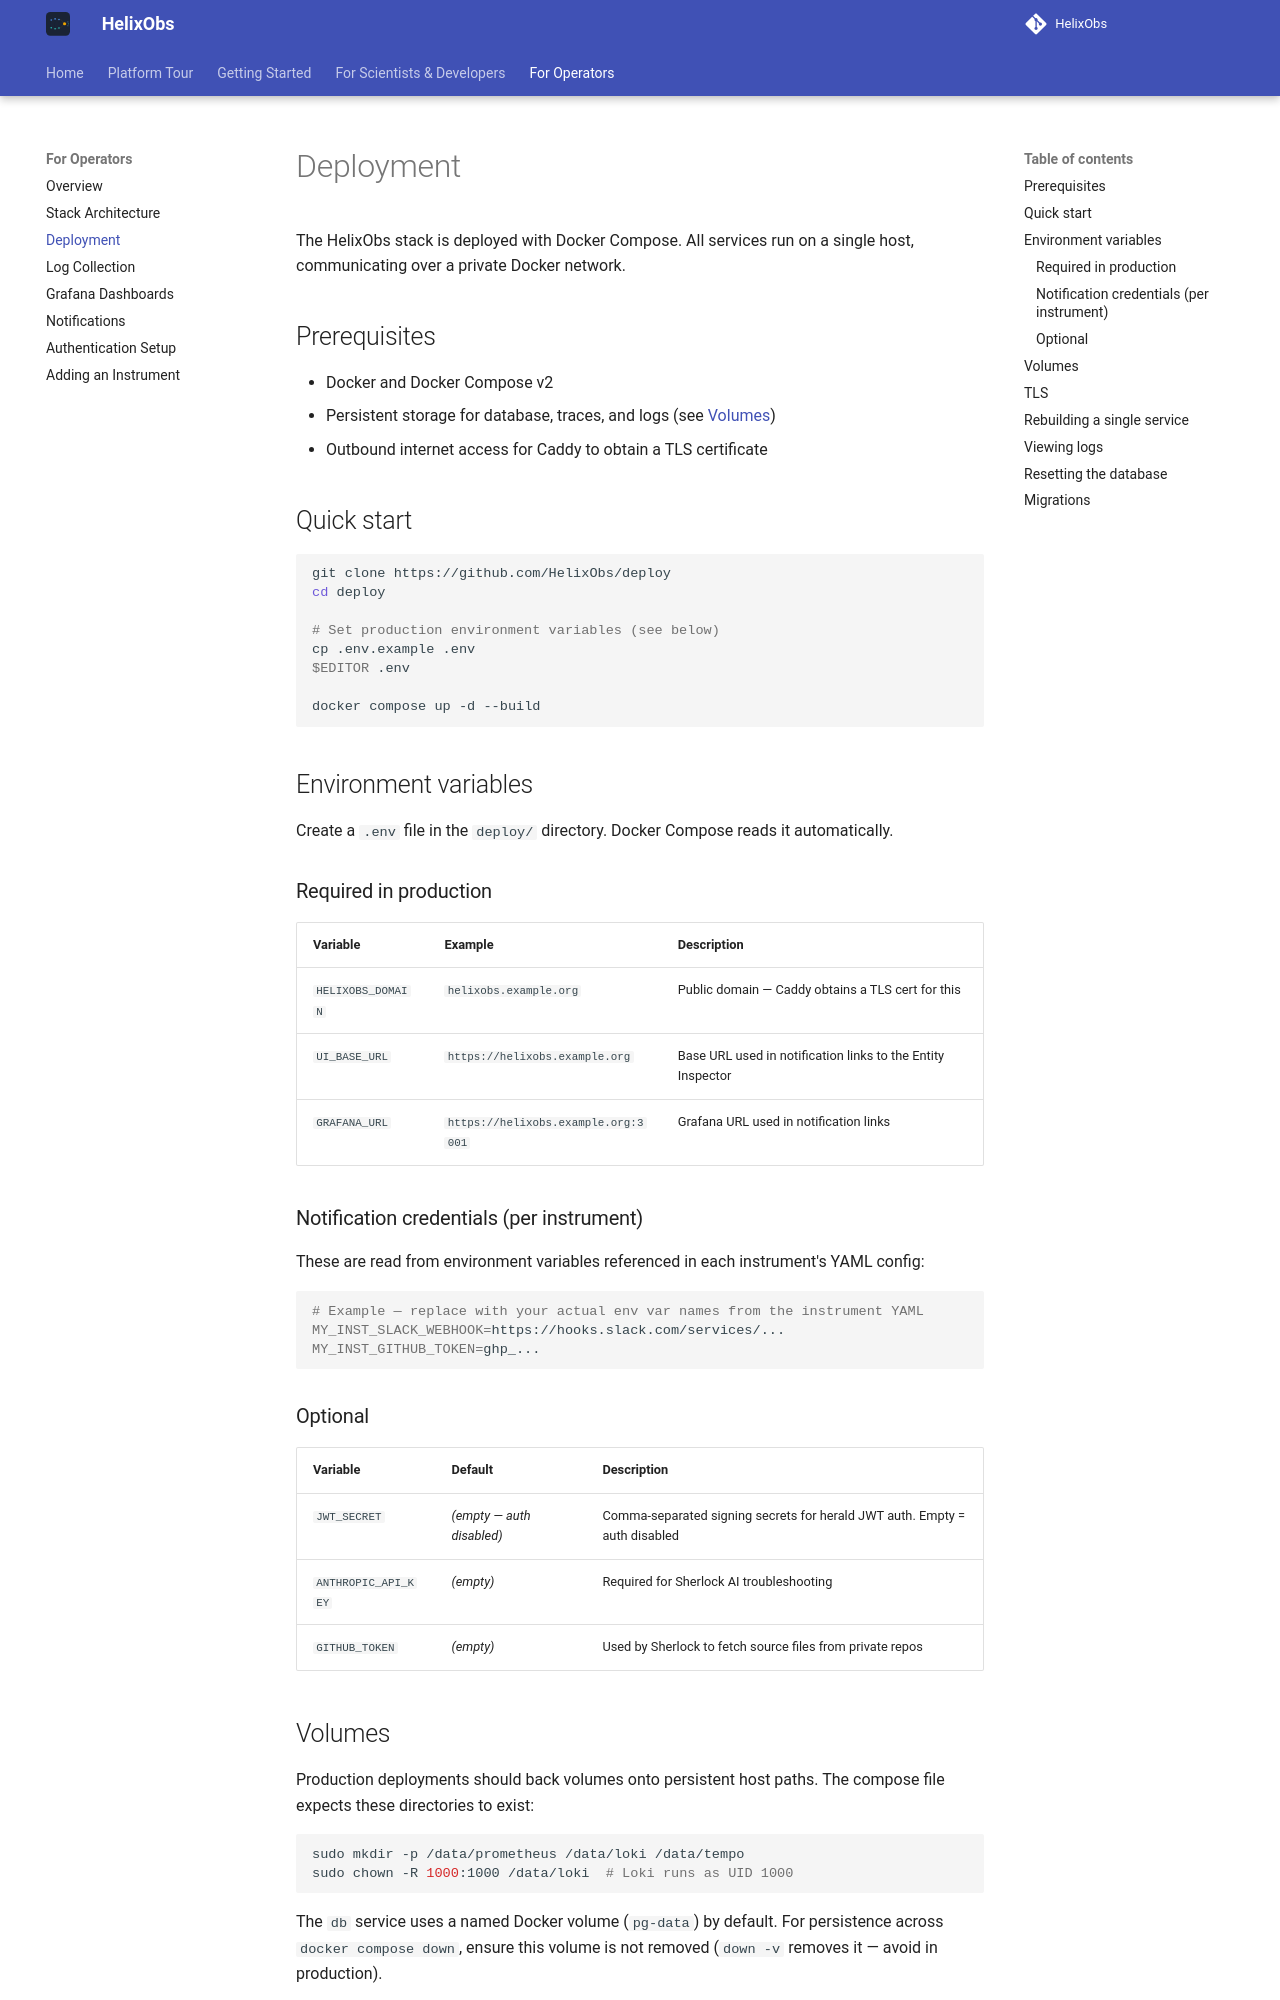

repository: HelixObs/helixobs.github.io · page: operator/deployment/index.html · generator: mkdocs

# Deployment

The HelixObs stack is deployed with Docker Compose. All services run on a single host, communicating over a private Docker network.

## Prerequisites

- Docker and Docker Compose v2
- Persistent storage for database, traces, and logs (see [Volumes](#volumes))
- Outbound internet access for Caddy to obtain a TLS certificate

## Quick start

```bash
git clone https://github.com/HelixObs/deploy
cd deploy

# Set production environment variables (see below)
cp .env.example .env
$EDITOR .env

docker compose up -d --build
```

## Environment variables

Create a `.env` file in the `deploy/` directory. Docker Compose reads it automatically.

### Required in production

| Variable | Example | Description |
|---|---|---|
| `HELIXOBS_DOMAIN` | `helixobs.example.org` | Public domain — Caddy obtains a TLS cert for this |
| `UI_BASE_URL` | `https://helixobs.example.org` | Base URL used in notification links to the Entity Inspector |
| `GRAFANA_URL` | `https://helixobs.example.org:3001` | Grafana URL used in notification links |

### Notification credentials (per instrument)

These are read from environment variables referenced in each instrument's YAML config:

```bash
# Example — replace with your actual env var names from the instrument YAML
MY_INST_SLACK_WEBHOOK=https://hooks.slack.com/services/...
MY_INST_GITHUB_TOKEN=ghp_...
```

### Optional

| Variable | Default | Description |
|---|---|---|
| `JWT_SECRET` | *(empty — auth disabled)* | Comma-separated signing secrets for herald JWT auth. Empty = auth disabled |
| `ANTHROPIC_API_KEY` | *(empty)* | Required for Sherlock AI troubleshooting |
| `GITHUB_TOKEN` | *(empty)* | Used by Sherlock to fetch source files from private repos |
